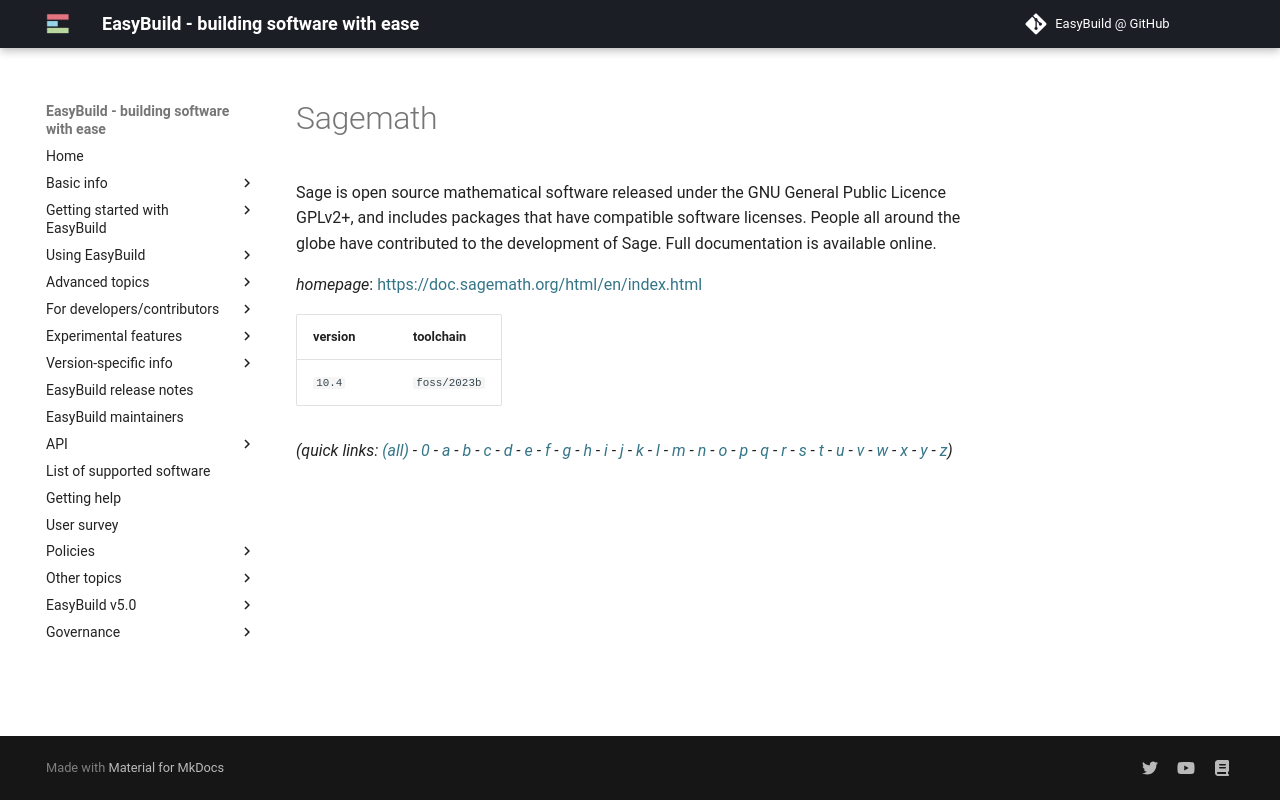

repository: easybuilders/easybuild-docs · page: version-specific/supported-software/s/Sagemath/index.html · generator: mkdocs

---
search:
  boost: 0.5
---
# Sagemath

Sage is open source mathematical software released under the GNU General Public Licence GPLv2+,  and includes packages that have compatible software licenses.  People all around the globe have contributed to the development of Sage. Full documentation is available online.

*homepage*: <https://doc.sagemath.org/html/en/index.html>

version | toolchain
--------|----------
``10.4`` | ``foss/2023b``


*(quick links: [(all)](../index.md) - [0](../0/index.md) - [a](../a/index.md) - [b](../b/index.md) - [c](../c/index.md) - [d](../d/index.md) - [e](../e/index.md) - [f](../f/index.md) - [g](../g/index.md) - [h](../h/index.md) - [i](../i/index.md) - [j](../j/index.md) - [k](../k/index.md) - [l](../l/index.md) - [m](../m/index.md) - [n](../n/index.md) - [o](../o/index.md) - [p](../p/index.md) - [q](../q/index.md) - [r](../r/index.md) - [s](../s/index.md) - [t](../t/index.md) - [u](../u/index.md) - [v](../v/index.md) - [w](../w/index.md) - [x](../x/index.md) - [y](../y/index.md) - [z](../z/index.md))*
